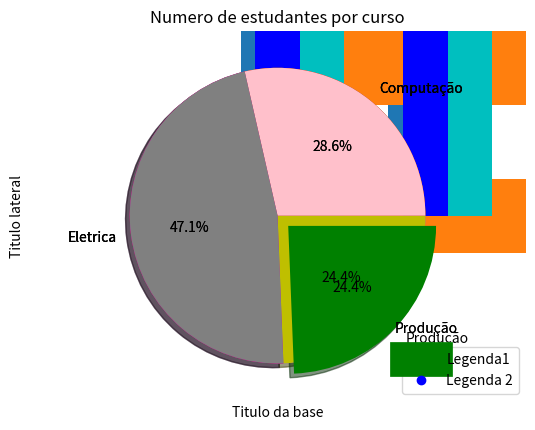
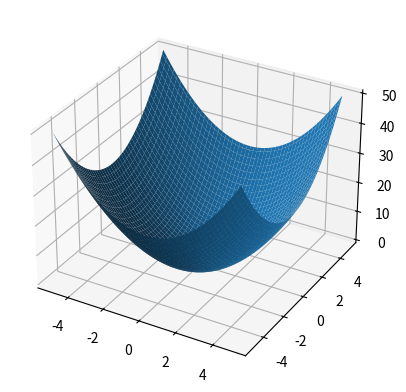
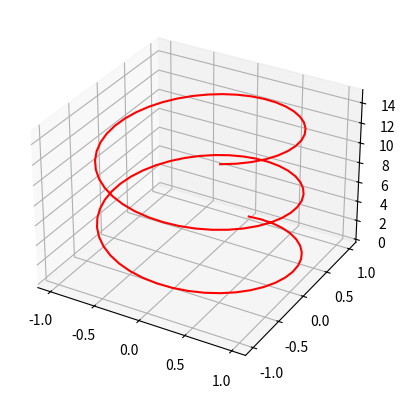
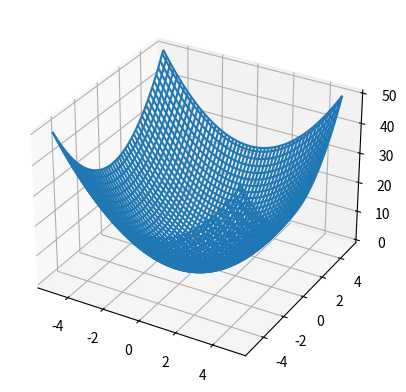
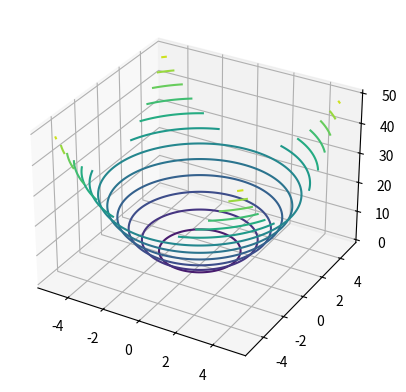

Write the Python code that produced these figures, in order.
import matplotlib.pyplot as plt

x = ['Março', 'Abril', 'Maio', 'Junho', 'julho']
y = [35000, 29000, 27000, 32000, 33000]

plt.plot(x,y, 'g', linewidth=25)
plt.ylim(20000, 40000)
plt.title('Titulo')
plt.xlabel('Titulo da base')
plt.ylabel('Titulo lateral')

import matplotlib.pyplot as plt

x = ['Março', 'Abril', 'Maio', 'Junho', 'julho']
y = [35000, 29000, 27000, 32000, 33000]

plt.plot(x,y,'b o')
plt.ylim(20000, 40000)
plt.title('Titulo')
plt.xlabel('Titulo da base')
plt.ylabel('Titulo lateral')

import matplotlib.pyplot as plt

x = ['Março', 'Abril', 'Maio', 'Junho', 'julho']
y = [35000, 29000, 27000, 32000, 33000]

plt.plot(x,y,'r')
plt.plot(x,y,'r o')
plt.ylim(20000, 40000)
plt.title('Titulo')
plt.xlabel('Titulo da base')
plt.ylabel('Titulo lateral')

import matplotlib.pyplot as plt
largura = 0.5

x = ['Março', 'Abril', 'Maio', 'Junho', 'julho']
y = [35000, 29000, 27000, 32000, 33000]

plt.bar(x,y, largura)
plt.ylim(20000, 40000)
plt.title('Titulo')
plt.xlabel('Titulo da base')
plt.ylabel('Titulo lateral')

import matplotlib.pyplot as plt
largura = 0.5

x = ['Março', 'Abril', 'Maio', 'Junho', 'julho']
y = [35000, 29000, 27000, 32000, 33000]

plt.barh(x,y,largura)
plt.xlim(20000, 40000)
plt.title('Titulo')
plt.xlabel('Titulo da base')
plt.ylabel('Titulo lateral')

import matplotlib.pyplot as plt
import numpy as np

largura = 0.3

mes = ['Março', 'Abril', 'Maio', 'Junho', 'julho']
x = np.arange(5)
y1 = [35000, 29000, 27000, 32000, 33000]
y2 = [34000, 33000, 25000, 37000, 27000]

plt.bar(x,y1,largura, color = 'b')
plt.bar(x+largura, y2, largura, color = 'c')
plt.xticks(x, mes)
plt.title('Titulo')
plt.xlabel('Titulo da base')
plt.ylabel('Titulo lateral')
plt.legend(['Legenda1', 'Legenda 2'], loc=4)
plt.show()

import matplotlib.pyplot as plt
x = [340, 560, 290]
cursos =['Computação', 'Eletrica', 'Produção']

plt.axis('equal')
plt.pie(x, labels=cursos)
plt.title('Numero de estudantes por curso')
plt.show()

import matplotlib.pyplot as plt
x = [340, 560, 290]
cursos =['Computação', 'Eletrica', 'Produção']
cores = ['r', 'm', 'y']

plt.axis('equal')
plt.pie(x, labels=cursos, colors=cores, shadow=True, autopct='%1.1f%%')
plt.title('Numero de estudantes por curso')
plt.show()

import matplotlib.pyplot as plt
x = [340, 560, 290]
cursos =['Computação', 'Eletrica', 'Produção']
cores = ['pink', 'gray', 'green']

plt.axis('equal')
plt.pie(x, labels=cursos, colors=cores, shadow=True, explode=(0,0,0.1),
        autopct='%1.1f%%')
plt.title('Numero de estudantes por curso')
plt.show()

from matplotlib import projections
import matplotlib.pyplot as plt
from mpl_toolkits.mplot3d import Axes3D
import numpy as np

x=np.linspace(-5,5,100)
y=np.linspace(-5,5,100)
X,Y = np.meshgrid(x,y)
Z=X**2 + Y**2
fig=plt.figure()
ax=plt.axes(projection='3d')
ax.plot_surface(X,Y,Z)
plt.show()


from matplotlib import projections
import matplotlib.pyplot as plt
from mpl_toolkits.mplot3d import Axes3D
import numpy as np

fig=plt.figure()
ax=plt.axes(projection='3d')
Z=np.linspace(0,15,100)
X=np.sin(Z)
Y=np.cos(Z)
ax.plot3D(X,Y,Z,'red')

from matplotlib import projections
import matplotlib.pyplot as plt
from mpl_toolkits.mplot3d import Axes3D
import numpy as np

x=np.linspace(-5,5,100)
y=np.linspace(-5,5,100)
X,Y = np.meshgrid(x,y)
Z=X**2 + Y**2
fig=plt.figure()
ax=plt.axes(projection='3d')
ax.plot_wireframe(X,Y,Z)
plt.show()

from matplotlib import projections
import matplotlib.pyplot as plt
from mpl_toolkits.mplot3d import Axes3D
import numpy as np

x=np.linspace(-5,5,100)
y=np.linspace(-5,5,100)
X,Y = np.meshgrid(x,y)
Z=X**2 + Y**2
fig=plt.figure()
ax=plt.axes(projection='3d')
ax.contour3D(X,Y,Z,15)
plt.show()